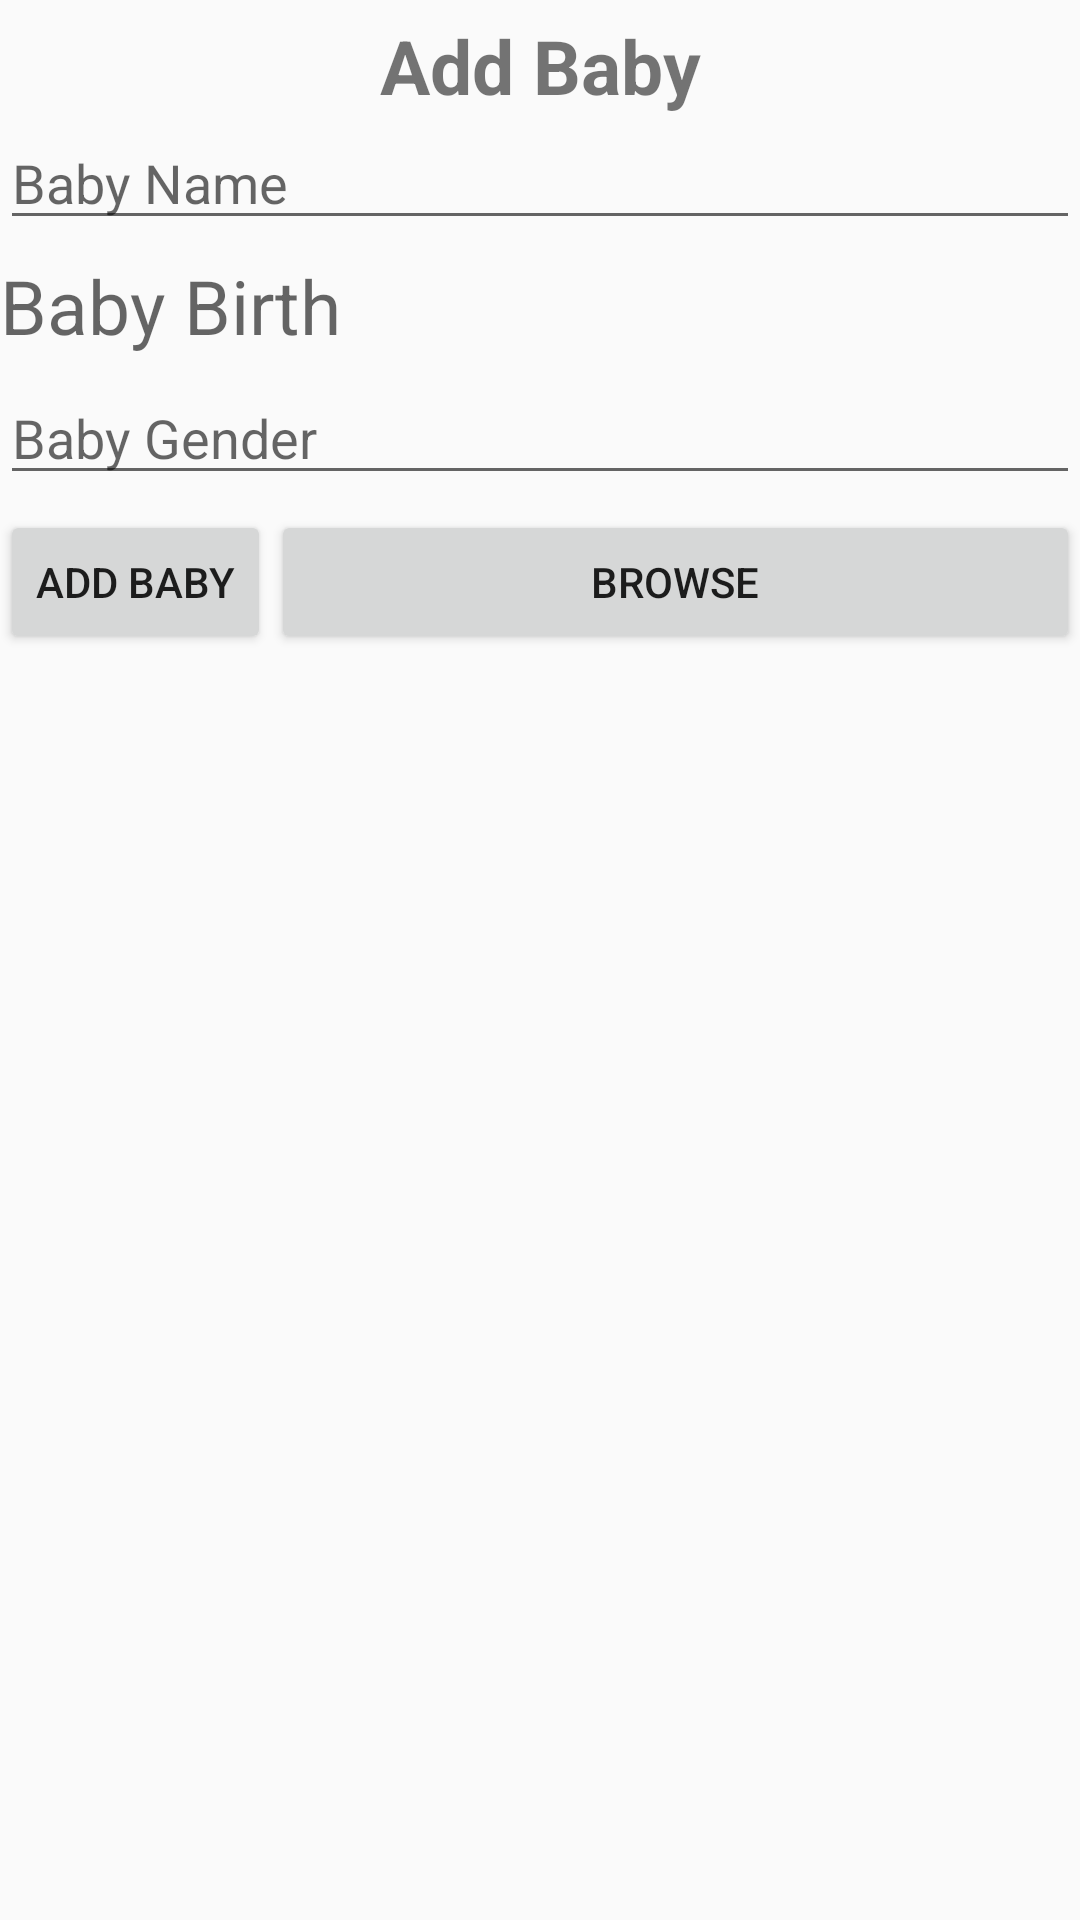

Write the Android layout XML for this screen, with the resource values it uses.
<!-- AndroidManifest.xml: application theme AppTheme -->
<!-- res/layout/addbaby.xml -->
<?xml version="1.0" encoding="utf-8"?>
<LinearLayout xmlns:android="http://schemas.android.com/apk/res/android"
    android:layout_width="match_parent"
    android:layout_height="match_parent"
    android:orientation="vertical">

    <TextView
        android:id="@+id/textView"
        android:layout_width="match_parent"
        android:layout_height="wrap_content"
        android:layout_marginTop="5dp"
        android:gravity="center"
        android:text="Add Baby"
        android:textSize="25sp"
        android:textStyle="bold" />

    <EditText
        android:id="@+id/babyname"
        android:layout_width="match_parent"
        android:layout_height="wrap_content"
        android:layout_marginBottom="5dp"
        android:ems="10"
        android:hint="Baby Name"
        android:inputType="text" />

    <TextView
        android:id="@+id/babybirth"
        android:layout_width="match_parent"
        android:layout_height="wrap_content"
        android:layout_marginBottom="5dp"
        android:ems="10"
        android:hint="Baby Birth"
        android:inputType="text"
        android:textSize="25dp" />

    <EditText
        android:id="@+id/babygender"
        android:layout_width="match_parent"
        android:layout_height="wrap_content"
        android:layout_marginBottom="5dp"
        android:ems="10"
        android:hint="Baby Gender"
        android:inputType="text" />

    <LinearLayout
        android:layout_width="match_parent"
        android:layout_height="wrap_content"
        android:orientation="horizontal">

        <Button
            android:id="@+id/babyadd"
            android:layout_width="wrap_content"
            android:layout_height="wrap_content"
            android:text="Add Baby" />

        <Button
            android:id="@+id/browse_button"
            android:layout_width="0dp"
            android:layout_height="wrap_content"
            android:layout_weight="25"
            android:text="Browse" />
    </LinearLayout>

    <Button
        android:id="@+id/babydelete"
        android:layout_width="match_parent"
        android:layout_height="wrap_content"
        android:text="Delete Baby"
        android:visibility="gone" />
</LinearLayout>
<!-- resources referenced by this layout -->
<resources>
  <style name="AppTheme" parent="Theme.AppCompat.Light.NoActionBar">
          
          <item name="colorPrimary">@color/colorPrimary</item>
          <item name="colorPrimaryDark">@color/colorPrimaryDark</item>
          <item name="colorAccent">@color/colorAccent</item>
      </style>
  <color name="colorPrimary">#e69eac</color>
  <color name="colorPrimaryDark">#e69eac</color>
  <color name="colorAccent">#FF4081</color>
</resources>
